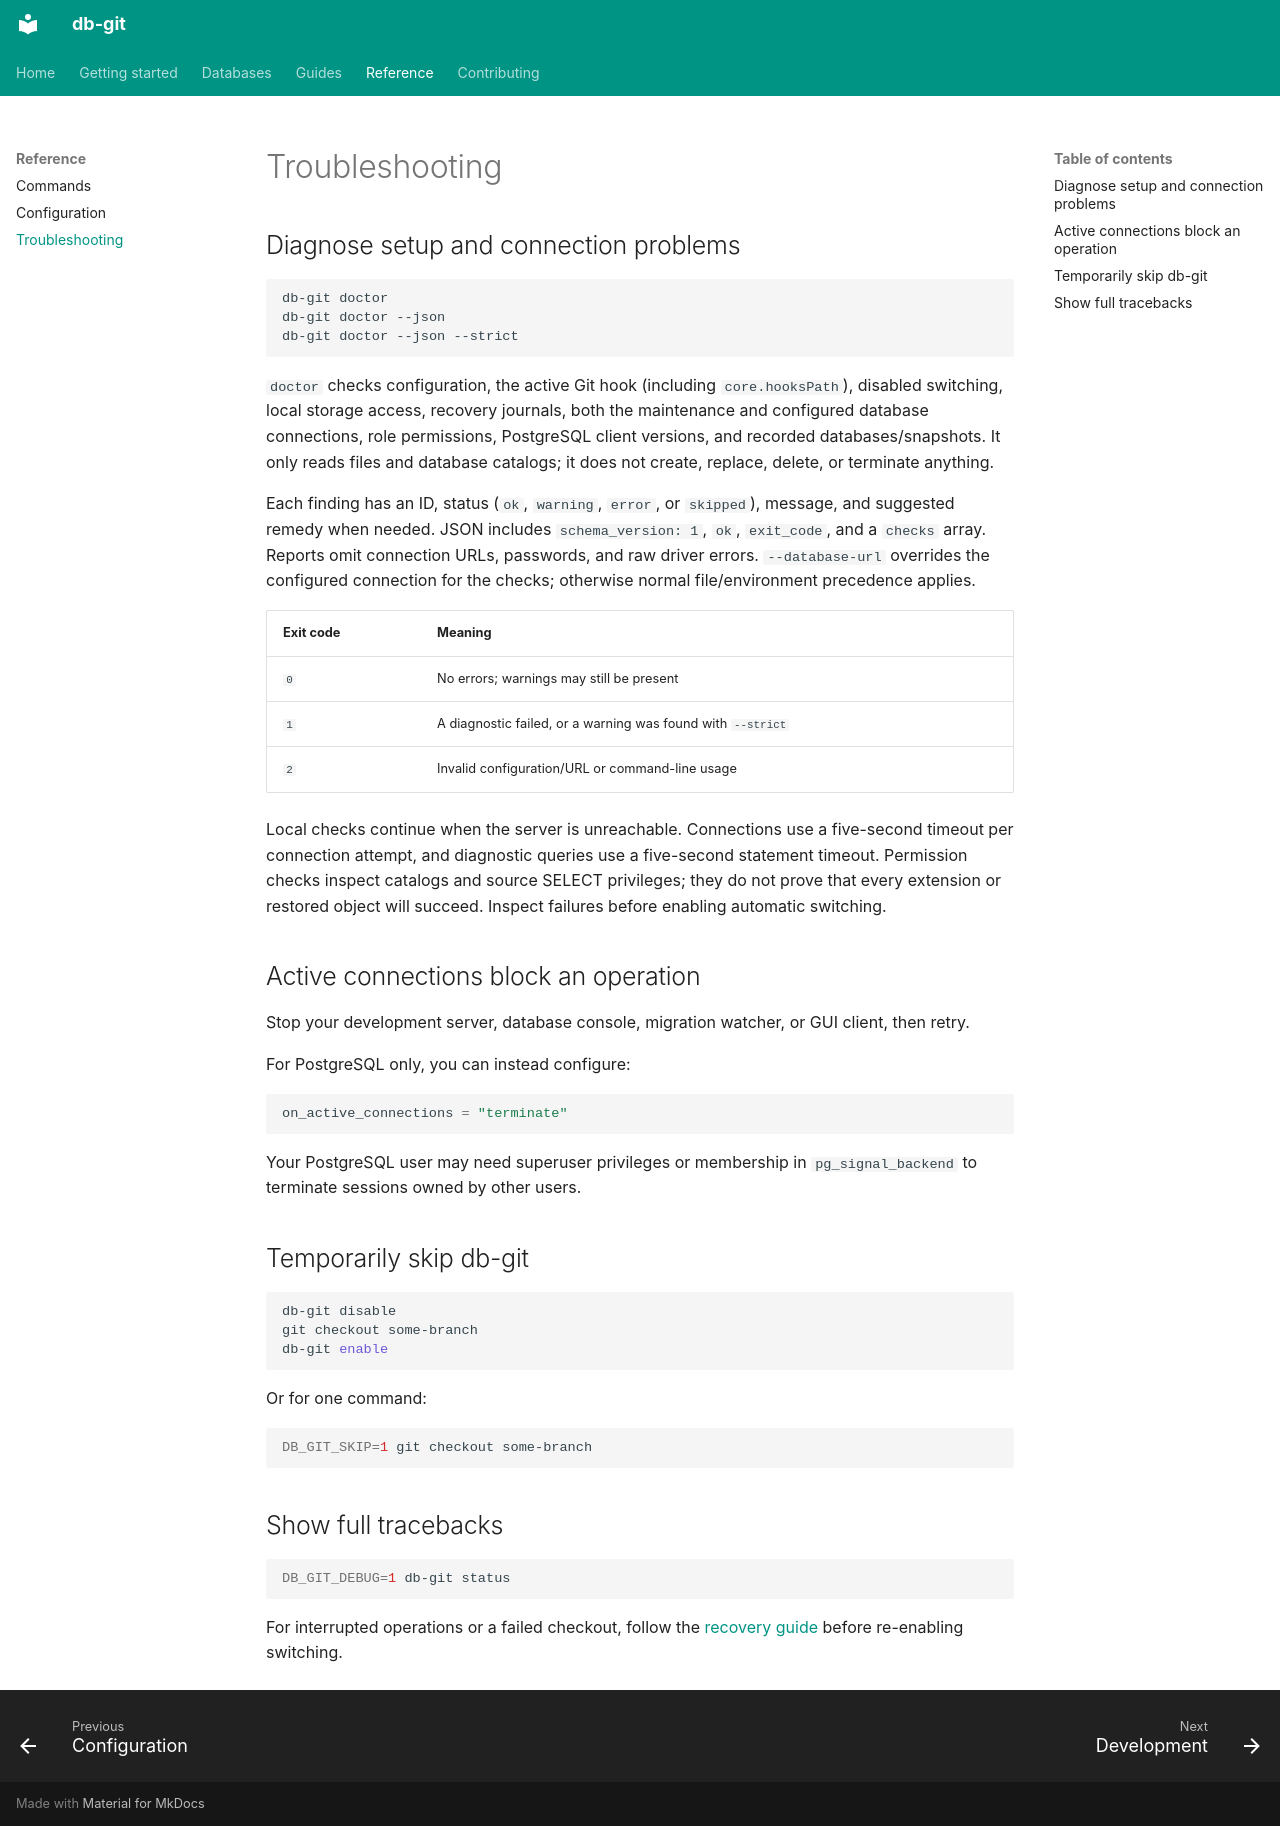

repository: earthcomfy/db-git · page: troubleshooting/index.html · generator: mkdocs

# Troubleshooting

## Diagnose setup and connection problems

```bash
db-git doctor
db-git doctor --json
db-git doctor --json --strict
```

`doctor` checks configuration, the active Git hook (including `core.hooksPath`),
disabled switching, local storage access, recovery journals, both the maintenance
and configured database connections, role permissions, PostgreSQL client versions,
and recorded databases/snapshots. It only reads files and database catalogs;
it does not create, replace, delete, or terminate anything.

Each finding has an ID, status (`ok`, `warning`, `error`, or `skipped`), message,
and suggested remedy when needed. JSON includes `schema_version: 1`, `ok`,
`exit_code`, and a `checks` array. Reports omit connection URLs, passwords, and
raw driver errors. `--database-url` overrides the configured connection for the
checks; otherwise normal file/environment precedence applies.

| Exit code | Meaning |
| --- | --- |
| `0` | No errors; warnings may still be present |
| `1` | A diagnostic failed, or a warning was found with `--strict` |
| `2` | Invalid configuration/URL or command-line usage |

Local checks continue when the server is unreachable. Connections use a
five-second timeout per connection attempt, and diagnostic queries use a
five-second statement timeout. Permission checks inspect catalogs and source
SELECT privileges; they do not prove that every extension or restored object
will succeed. Inspect failures before enabling automatic switching.


## Active connections block an operation

Stop your development server, database console, migration watcher, or GUI
client, then retry.

For PostgreSQL only, you can instead configure:

```toml
on_active_connections = "terminate"
```

Your PostgreSQL user may need superuser privileges or membership in
`pg_signal_backend` to terminate sessions owned by other users.


## Temporarily skip db-git

```bash
db-git disable
git checkout some-branch
db-git enable
```

Or for one command:

```bash
DB_GIT_SKIP=1 git checkout some-branch
```


## Show full tracebacks

```bash
DB_GIT_DEBUG=1 db-git status
```

For interrupted operations or a failed checkout, follow the
[recovery guide](guides/recovery.md) before re-enabling switching.
